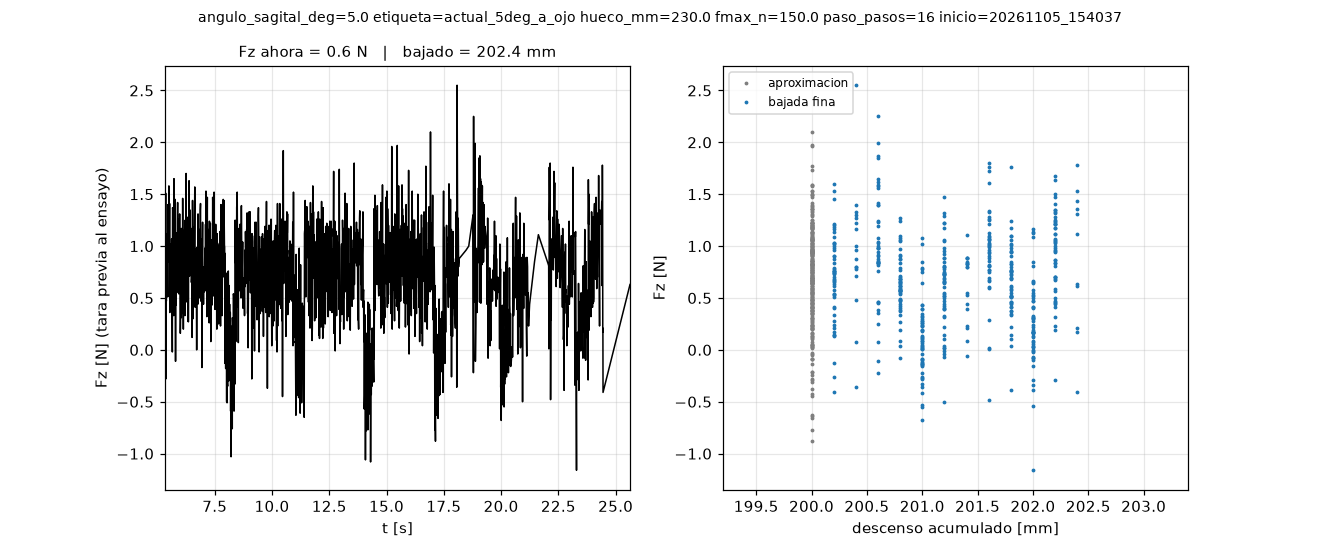

Source data for this figure (header and first rows):
# angulo_sagital_deg=5.0 etiqueta=actual…
t_s, fase, mm, F_N
5.329, base, 0.0, 0.0
8.362, aprox, 50.0, 0.19
11.39, aprox, 100.0, 0.12
14.42, aprox, 150.0, -0.05
17.45, aprox, 200.0, 0.05
18, fino, 200.2, 0.21
18.77, fino, 200.4, 1.3
19.35, fino, 200.6, 1.08
19.92, fino, 200.8, 0.62
20.48, fino, 201.0, 0.03
21.04, fino, 201.2, 0.72
22.05, fino, 201.4, 0.83
22.63, fino, 201.6, 1.1
23.2, fino, 201.8, 0.76
23.78, fino, 202.0, 0.53
24.35, fino, 202.2, 1.21
